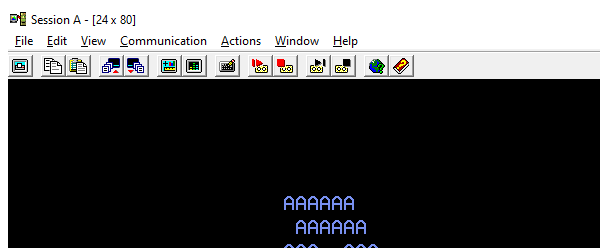
Workflow: LoginAS400

Step 1: Attach Window 'pcsws.exe Session' on the element in window 'Session A - [24 x 80]' (pcsws.exe)

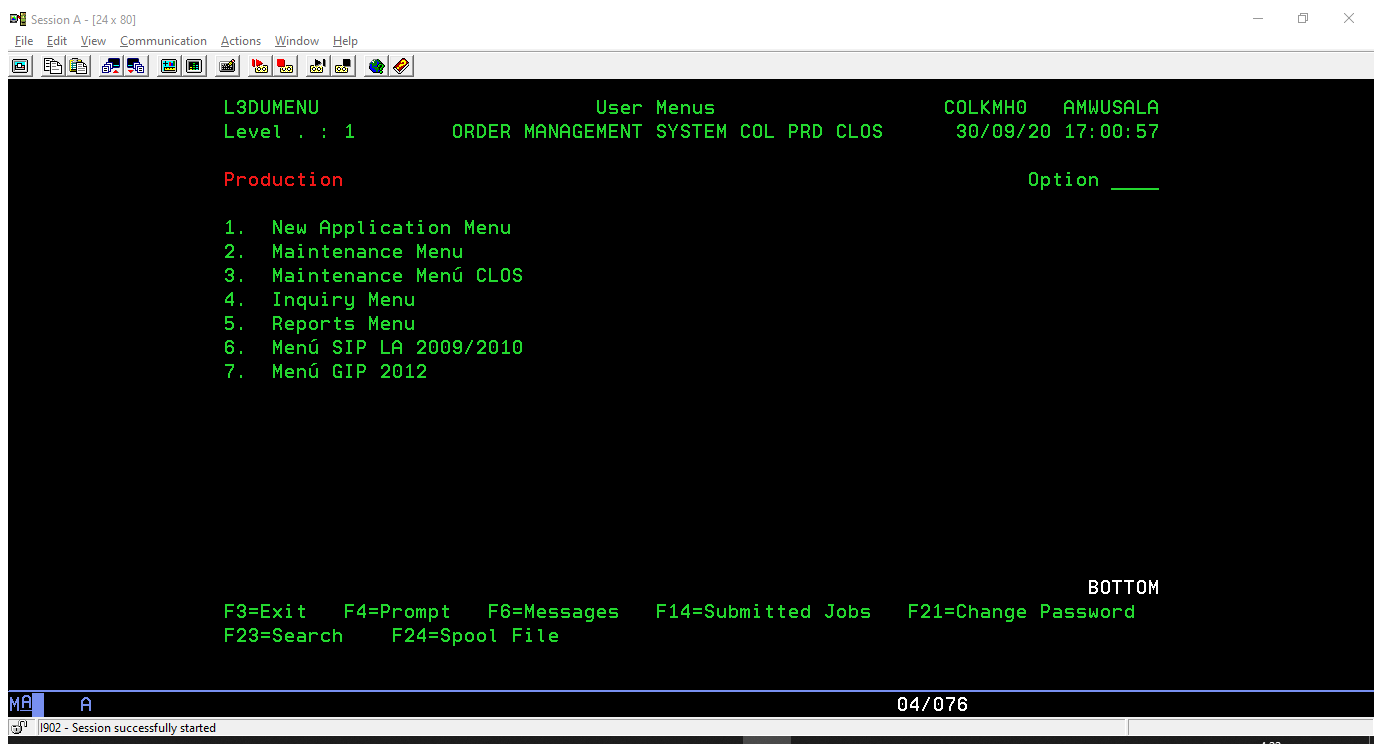
Step 2: Attach Window 'SessionA  Pcswsmain' on the element in window 'Session A - [24 x 80]' (pcsws.exe)

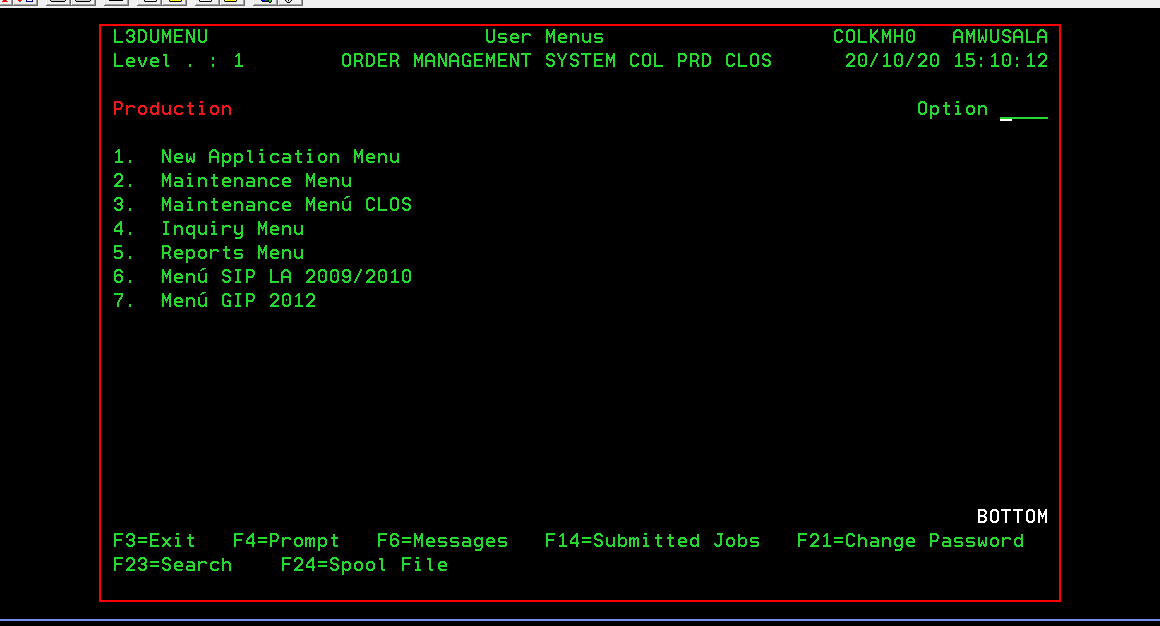
Step 3: find the element